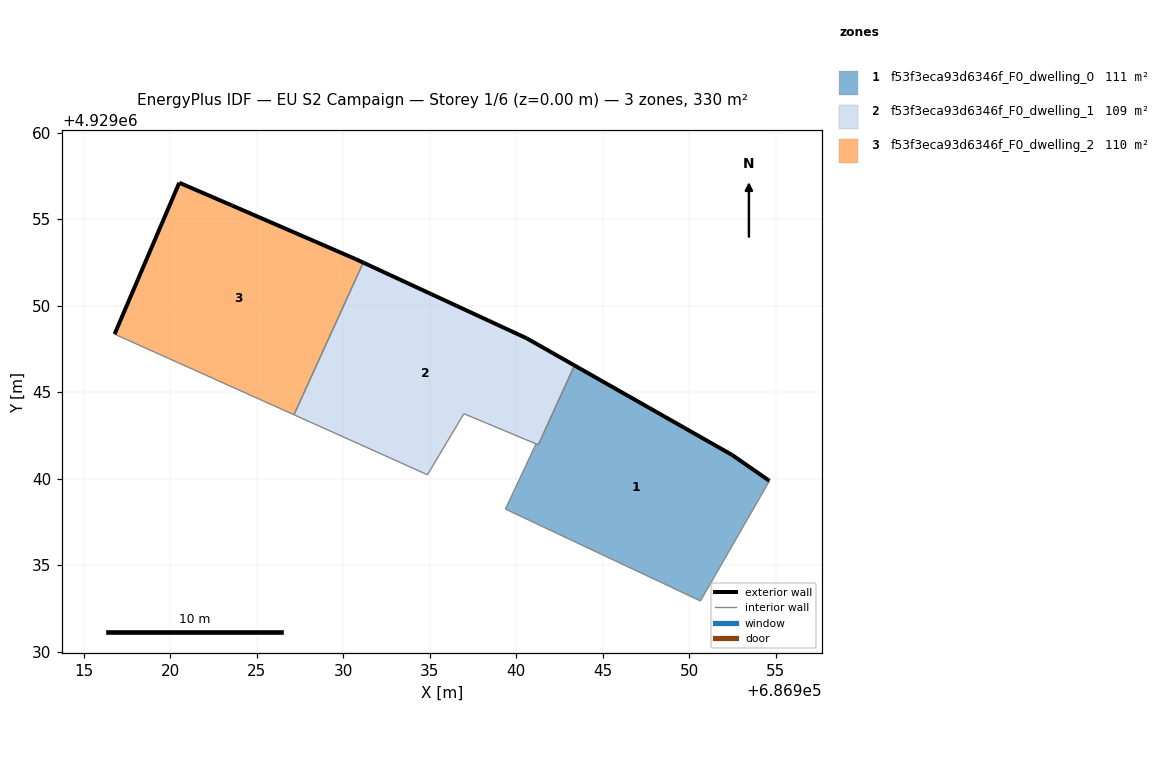
=== STOREY PLAN SPEC (per zone: floor XY polygon, exterior-wall plan segments, windows/doors) ===
zone 1: f53f3eca93d6346f_F0_dwelling_0  (110.9 m²)
  floor: (686951.23, 4929033.95) (686954.63, 4929039.87) (686952.47, 4929041.37) (686943.36, 4929046.54) (686941.27, 4929041.95) (686941.14, 4929042.01) (686939.37, 4929038.24) (686939.54, 4929038.16) (686946.71, 4929034.78) (686948.44, 4929033.97) (686950.64, 4929032.93)
  exterior wall: (686943.36, 4929046.54) – (686952.47, 4929041.37)  [10.5 m]
  exterior wall: (686952.47, 4929041.37) – (686954.63, 4929039.87)  [2.6 m]
  interior walls: 9
zone 2: f53f3eca93d6346f_F0_dwelling_1  (109.5 m²)
  floor: (686941.27, 4929041.96) (686943.36, 4929046.54) (686940.60, 4929048.11) (686931.15, 4929052.48) (686927.15, 4929043.69) (686933.85, 4929040.68) (686934.86, 4929040.22) (686936.97, 4929043.75) (686941.14, 4929042.01)
  exterior wall: (686931.15, 4929052.48) – (686940.60, 4929048.11)  [10.4 m]
  exterior wall: (686940.60, 4929048.11) – (686943.36, 4929046.54)  [3.2 m]
  interior walls: 7
zone 3: f53f3eca93d6346f_F0_dwelling_2  (110.2 m²)
  floor: (686927.15, 4929043.69) (686931.15, 4929052.48) (686930.71, 4929052.69) (686923.58, 4929055.78) (686920.52, 4929057.10) (686916.78, 4929048.35)
  exterior wall: (686923.58, 4929055.78) – (686930.71, 4929052.69)  [7.8 m]
  exterior wall: (686930.71, 4929052.69) – (686931.15, 4929052.48)  [0.5 m]
  exterior wall: (686916.78, 4929048.35) – (686920.52, 4929057.10)  [9.5 m]
  exterior wall: (686920.52, 4929057.10) – (686923.58, 4929055.78)  [3.3 m]
  interior walls: 2

=== DERIVED (storey summary) ===
Building: EU S2 Campaign
Storey: 1 of 6  (floor level z = 0.00 m)
Storey gross floor area: 330.5 m²
Zones on this storey: 3
  - f53f3eca93d6346f_F0_dwelling_0: floor 110.9 m²; exterior wall 13.1 m (39.3 m²); WWR 0.0%
  - f53f3eca93d6346f_F0_dwelling_1: floor 109.5 m²; exterior wall 13.6 m (40.8 m²); WWR 0.0%
  - f53f3eca93d6346f_F0_dwelling_2: floor 110.2 m²; exterior wall 21.1 m (63.3 m²); WWR 0.0%
Zone adjacency (shared interzone walls):
  - f53f3eca93d6346f_F0_dwelling_0 ↔ f53f3eca93d6346f_F0_dwelling_1
  - f53f3eca93d6346f_F0_dwelling_1 ↔ f53f3eca93d6346f_F0_dwelling_2